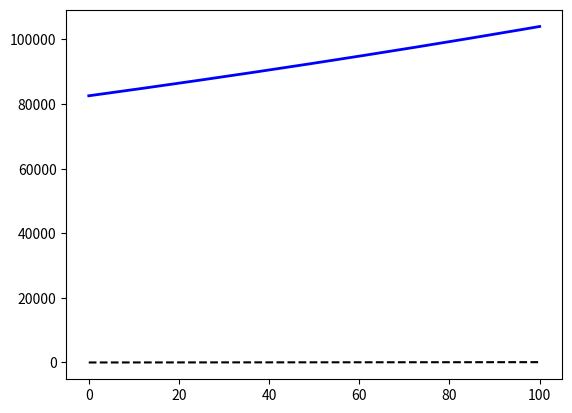

Reproduce this figure in Python.
__author__ = "Xevaquor"

from math import *
import numpy as np
import matplotlib.pyplot as plt


factor = pow(2, (1. / 3))


class Tercja:
    def __init__(self, start, stop):
        """

		:param start: tuple with starting (left-down) point (x,y)
		:param stop:  tuple with ending (top-right) point (x,y)
		"""
        self.magic = 1.  # this magic number is quite arbitrary. I am not a musician so
        # I mostly do not ever understand what I am coding :D
        self.minimum_x = start
        self.maximum_x = stop
        self.minimum_y = self.compute(start)  # because x^0 = 1
        self.maximum_y = self.compute(self.magic)


    @staticmethod
    def compute(x):
        return (pow(2, (1. / 3))) ** x

    @staticmethod
    def inverted_compute(x):
        if x <= 0:
            return 0
        return log(x, factor)

    def get_value_from_x(self, xx):
        assert (0 <= xx <= 1)
        value = self.compute((self.magic * xx * (self.maximum_x - self.minimum_x)+ self.minimum_x))
        return value

    def get_value_from_y(self, yy):
        assert (0 <= yy <= 1)
        value = self.inverted_compute(self.magic * yy / (self.maximum_y - self.minimum_y) + self.minimum_y)
        return value


if __name__ == "__main__":
    # example usage:
    # xd = Tercja((0, 0), (100, 100))
    # xd = Tercja((0, 0), (100, 100))
    # y = xd.get_value(70)

    # uncoment following for graph

    steps = 5000
    a = 49
    b = 50

    xd = Tercja(a, b)
    dd = Tercja(a, b * 4)

    x = np.linspace(0, 100, steps)
    y = []
    line = []
    y2 = []
    y3 = []
    z = []
    for i in x:
        y.append(xd.compute(i))
        line.append(i)
        y2.append(xd.inverted_compute(i))
        y3.append(dd.compute(i))
    for i in x:
        z.append(xd.get_value_from_x(i/100.))

    print(z)
    # print(line)
    # plt.plot(x, y, lw=4., c='purple')
    # plt.plot(x, y2, lw=4., c='orange')
    # plt.plot(x, y3, lw=1., c='red')
    plt.plot(x,z, lw=2., c='blue')
    plt.plot(x, line, '--k')
    ax = plt.gca()
    ax.get_xaxis().get_major_formatter().set_scientific(False)
    ax.get_yaxis().get_major_formatter().set_scientific(False)

    #plt.axis('equal')
    plt.show()